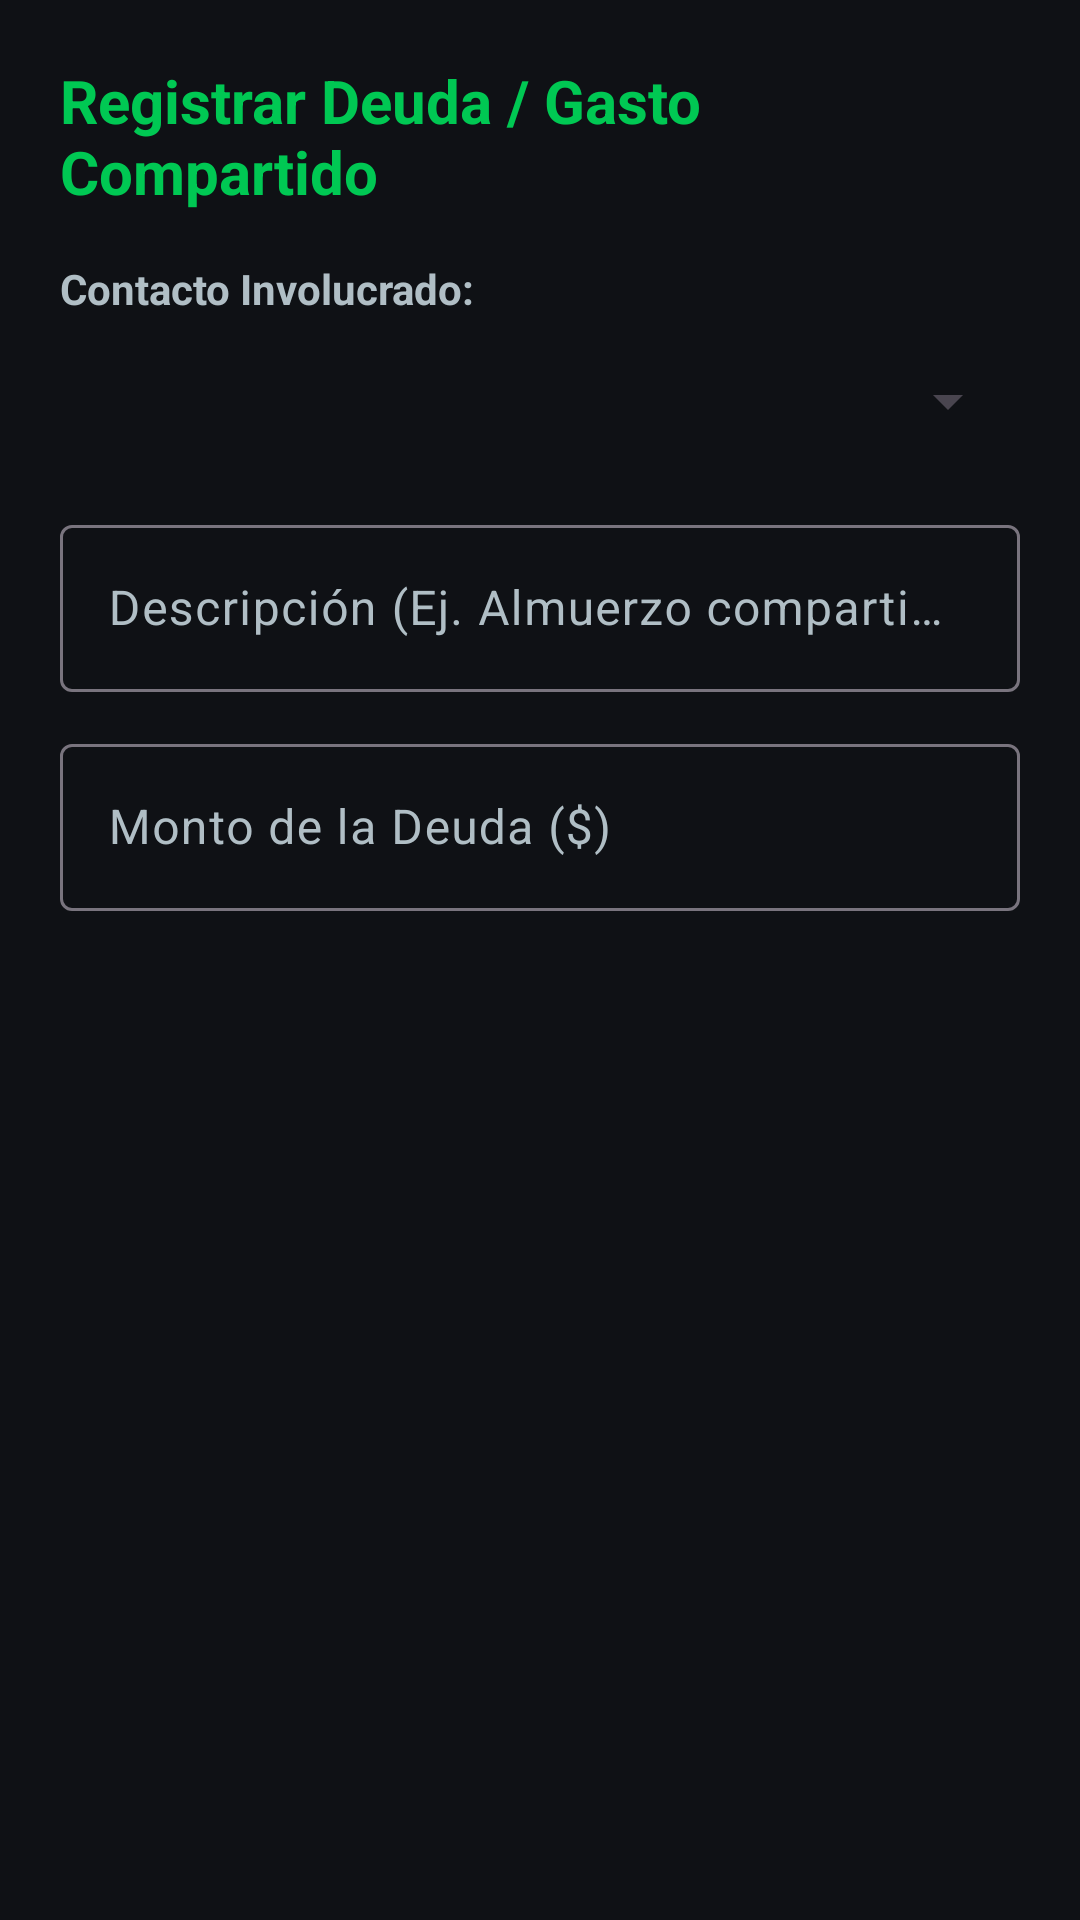

Produce the Android XML layout that renders to this screen, including the resource entries it uses.
<!-- AndroidManifest.xml: application theme Theme.LocalClash -->
<!-- res/layout/dialog_crear_deuda.xml -->
<?xml version="1.0" encoding="utf-8"?>
<LinearLayout xmlns:android="http://schemas.android.com/apk/res/android"
    android:layout_width="match_parent"
    android:layout_height="wrap_content"
    android:orientation="vertical"
    android:padding="20dp">

    <TextView
        android:layout_width="wrap_content"
        android:layout_height="wrap_content"
        android:text="@string/title_crear_deuda"
        android:textSize="20sp"
        android:textStyle="bold"
        android:textColor="?attr/colorPrimary"
        android:layout_marginBottom="16dp" />


    <TextView
        android:layout_width="wrap_content"
        android:layout_height="wrap_content"
        android:text="@string/label_seleccionar_contacto"
        android:textSize="14sp"
        android:textStyle="bold"
        android:textColor="?attr/colorOnSurfaceVariant"
        android:layout_marginBottom="4dp" />

    <Spinner
        android:id="@+id/spContactoDeuda"
        android:layout_width="match_parent"
        android:layout_height="48dp"
        android:layout_marginBottom="12dp" />


    <com.google.android.material.textfield.TextInputLayout
        style="@style/Widget.Material3.TextInputLayout.OutlinedBox"
        android:layout_width="match_parent"
        android:layout_height="wrap_content"
        android:hint="@string/hint_descripcion_deuda"
        android:layout_marginBottom="12dp">

        <com.google.android.material.textfield.TextInputEditText
            android:id="@+id/etDescripcionDeuda"
            android:layout_width="match_parent"
            android:layout_height="wrap_content"
            android:inputType="textCapSentences"
            android:singleLine="true" />
    </com.google.android.material.textfield.TextInputLayout>


    <com.google.android.material.textfield.TextInputLayout
        style="@style/Widget.Material3.TextInputLayout.OutlinedBox"
        android:layout_width="match_parent"
        android:layout_height="wrap_content"
        android:hint="@string/hint_monto_deuda"
        android:layout_marginBottom="8dp">

        <com.google.android.material.textfield.TextInputEditText
            android:id="@+id/etMontoDeuda"
            android:layout_width="match_parent"
            android:layout_height="wrap_content"
            android:inputType="numberDecimal"
            android:singleLine="true" />
    </com.google.android.material.textfield.TextInputLayout>

</LinearLayout>
<!-- resources referenced by this layout -->
<resources>
  <string name="hint_descripcion_deuda">Descripción (Ej. Almuerzo compartido)</string>
  <string name="hint_monto_deuda">Monto de la Deuda ($)</string>
  <string name="label_seleccionar_contacto">Contacto Involucrado:</string>
  <string name="title_crear_deuda">Registrar Deuda / Gasto Compartido</string>
  <style name="Theme.LocalClash" parent="Base.Theme.LocalClash" />
  <style name="Base.Theme.LocalClash" parent="Theme.Material3.DayNight.NoActionBar">
          <item name="colorPrimary">@color/ifruit_green</item>
          <item name="colorOnPrimary">@color/black</item>
          <item name="colorPrimaryContainer">@color/ifruit_green</item>
          <item name="colorOnPrimaryContainer">@color/white</item>
          <item name="android:colorBackground">@color/ifruit_dark_bg</item>
          <item name="colorSurface">@color/ifruit_dark_bg</item>
          <item name="colorOnSurface">@color/white</item>
          <item name="colorOnSurfaceVariant">#B0BEC5</item>
      </style>
  <color name="ifruit_green">#00C853</color>
  <color name="black">#FF000000</color>
  <color name="white">#FFFFFFFF</color>
  <color name="ifruit_dark_bg">#0F1115</color>
</resources>
